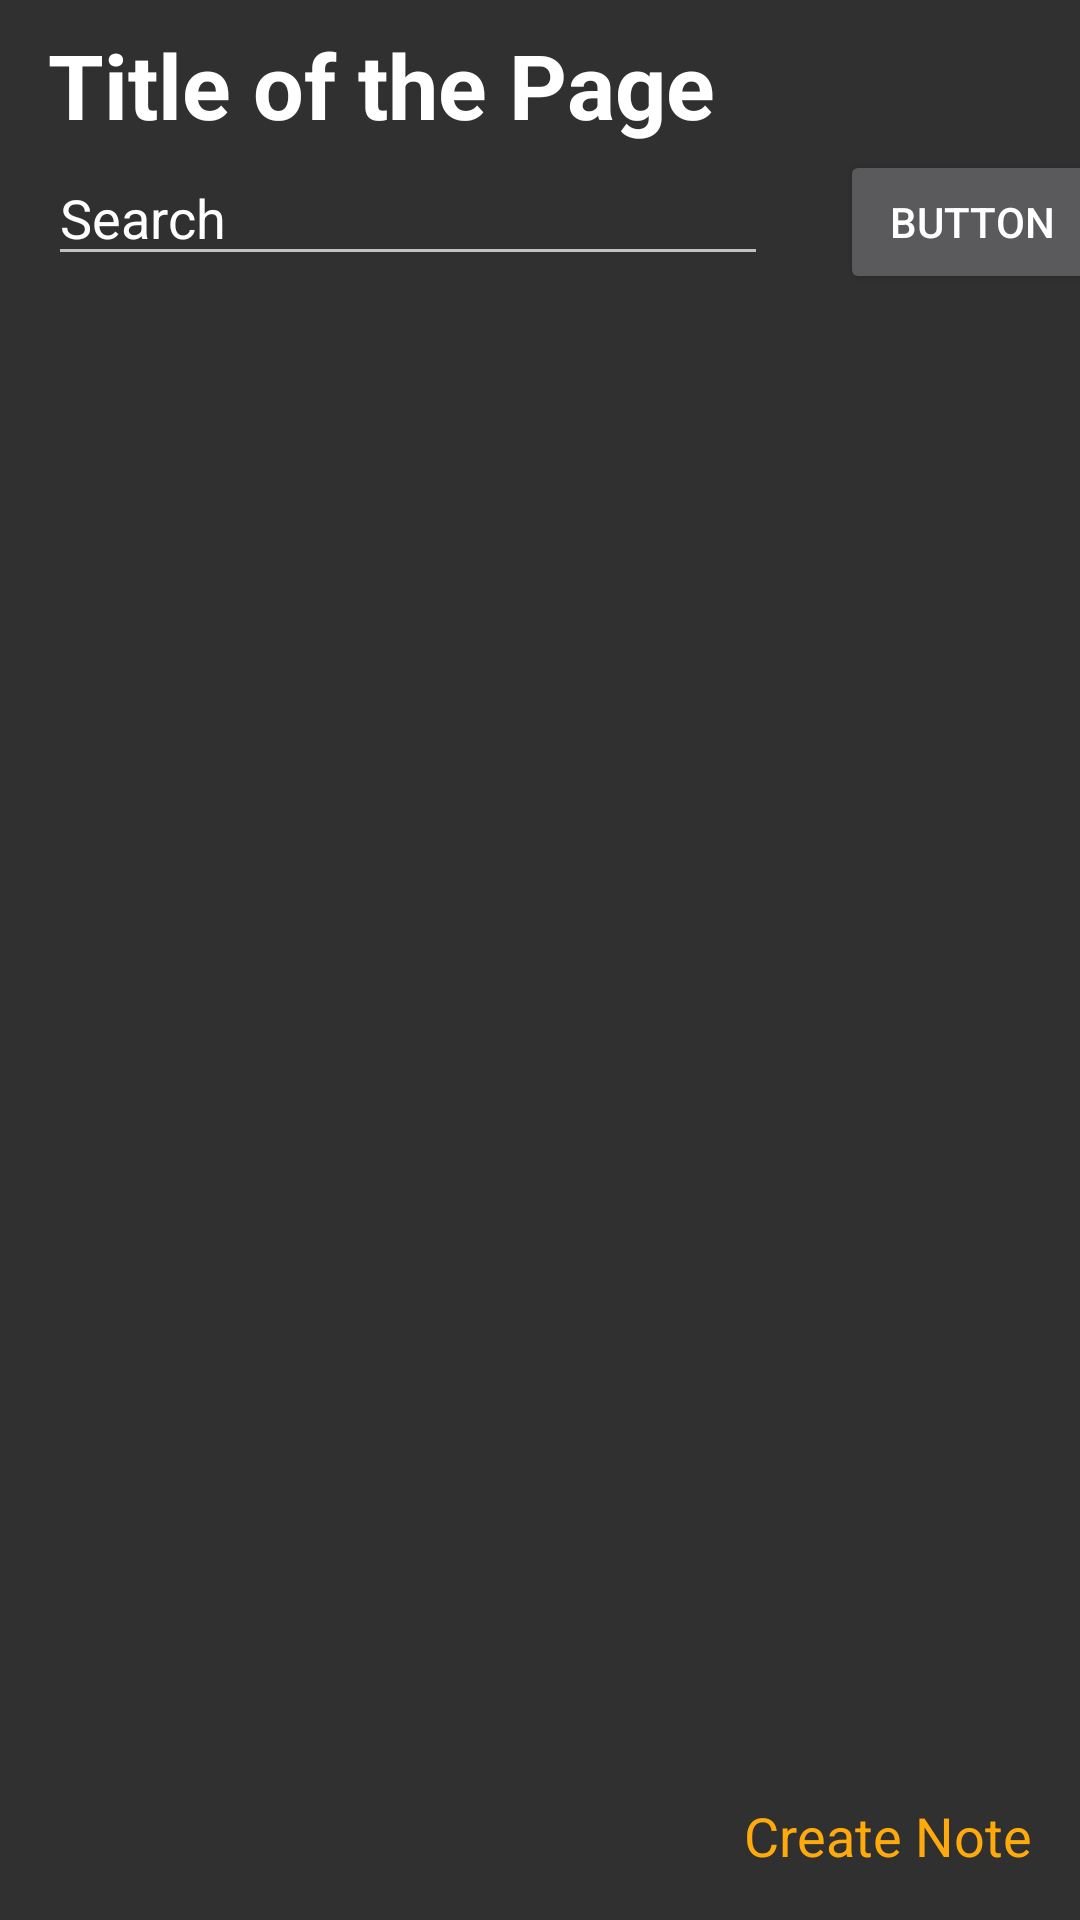

Reconstruct the res/layout file that produces this screen, plus the resources it refers to.
<!-- AndroidManifest.xml: application theme AppTheme -->
<!-- res/layout/activity_note_final.xml -->
<?xml version="1.0" encoding="utf-8"?>
<androidx.constraintlayout.widget.ConstraintLayout xmlns:android="http://schemas.android.com/apk/res/android"
    xmlns:app="http://schemas.android.com/apk/res-auto"
    xmlns:tools="http://schemas.android.com/tools"
    android:layout_width="match_parent"
    android:layout_height="match_parent"

    tools:context=".FolderActivity">

    <androidx.recyclerview.widget.RecyclerView
        android:id="@+id/noteContainer"
        android:layout_width="0dp"
        android:layout_height="421dp"
        android:layout_marginStart="16dp"
        android:layout_marginLeft="16dp"
        android:layout_marginTop="16dp"
        android:layout_marginEnd="16dp"
        android:layout_marginRight="16dp"
        app:layout_constraintEnd_toEndOf="parent"
        app:layout_constraintStart_toStartOf="parent"
        app:layout_constraintTop_toBottomOf="@+id/txt_noteSearch" />

    <EditText
        android:id="@+id/txt_noteSearch"
        android:layout_width="240dp"
        android:layout_height="42dp"
        android:layout_marginStart="16dp"
        android:layout_marginLeft="16dp"
        android:ems="10"
        android:inputType="textPersonName"
        android:text="Search"
        android:textColorLink="@android:color/background_light"
        app:layout_constraintStart_toStartOf="parent"
        app:layout_constraintTop_toBottomOf="@+id/txtNoteHeader"
        tools:textColor="#ffffff" />

    <Button
        android:id="@+id/btn_noteSearch"
        android:layout_width="wrap_content"
        android:layout_height="wrap_content"
        android:layout_marginStart="24dp"
        android:layout_marginLeft="24dp"
        android:text="Button"
        app:layout_constraintStart_toEndOf="@+id/txt_noteSearch"
        app:layout_constraintTop_toBottomOf="@+id/txtNoteHeader" />

    <TextView
        android:id="@+id/txtCreateNote"
        android:layout_width="0dp"
        android:layout_height="wrap_content"

        android:layout_marginEnd="16dp"
        android:layout_marginRight="16dp"
        android:layout_marginBottom="16dp"
        android:clickable="true"
        android:text="Create Note"
        android:textColor="?android:attr/colorPressedHighlight"
        android:textSize="18sp"
        app:layout_constraintBottom_toBottomOf="parent"
        app:layout_constraintEnd_toEndOf="parent" />

    <TextView
        android:id="@+id/txtNoteHeader"
        android:layout_width="343dp"
        android:layout_height="42dp"
        android:layout_marginStart="16dp"
        android:layout_marginLeft="16dp"
        android:layout_marginTop="8dp"
        android:text="Title of the Page"
        android:textColor="@android:color/white"
        android:textSize="30sp"
        android:textStyle="bold"
        app:layout_constraintStart_toStartOf="parent"
        app:layout_constraintTop_toTopOf="parent" />

</androidx.constraintlayout.widget.ConstraintLayout>
<!-- resources referenced by this layout -->
<resources>
  <style name="AppTheme" parent="android:Theme.Material.NoActionBar">
          
          <item name="colorPrimary">@color/colorPrimaryDark</item>
          <item name="colorPrimaryDark">@color/colorPrimaryDark</item>
          <item name="colorAccent">@color/colorAccent</item>
          <item name="android:colorPrimaryDark">@color/primary_dark_material_dark</item>
          <item name="android:colorPrimary">@color/primary_material_dark</item>
          <item name="android:colorAccent">@color/accent_material_dark</item>
      </style>
  <color name="colorPrimaryDark">#ff7722</color>
  <color name="colorAccent">#FF4081</color>
  <color name="primary_dark_material_dark">#455a64</color>
  <color name="primary_material_dark">#607d8b</color>
  <color name="accent_material_dark">#80cbc4</color>
</resources>
